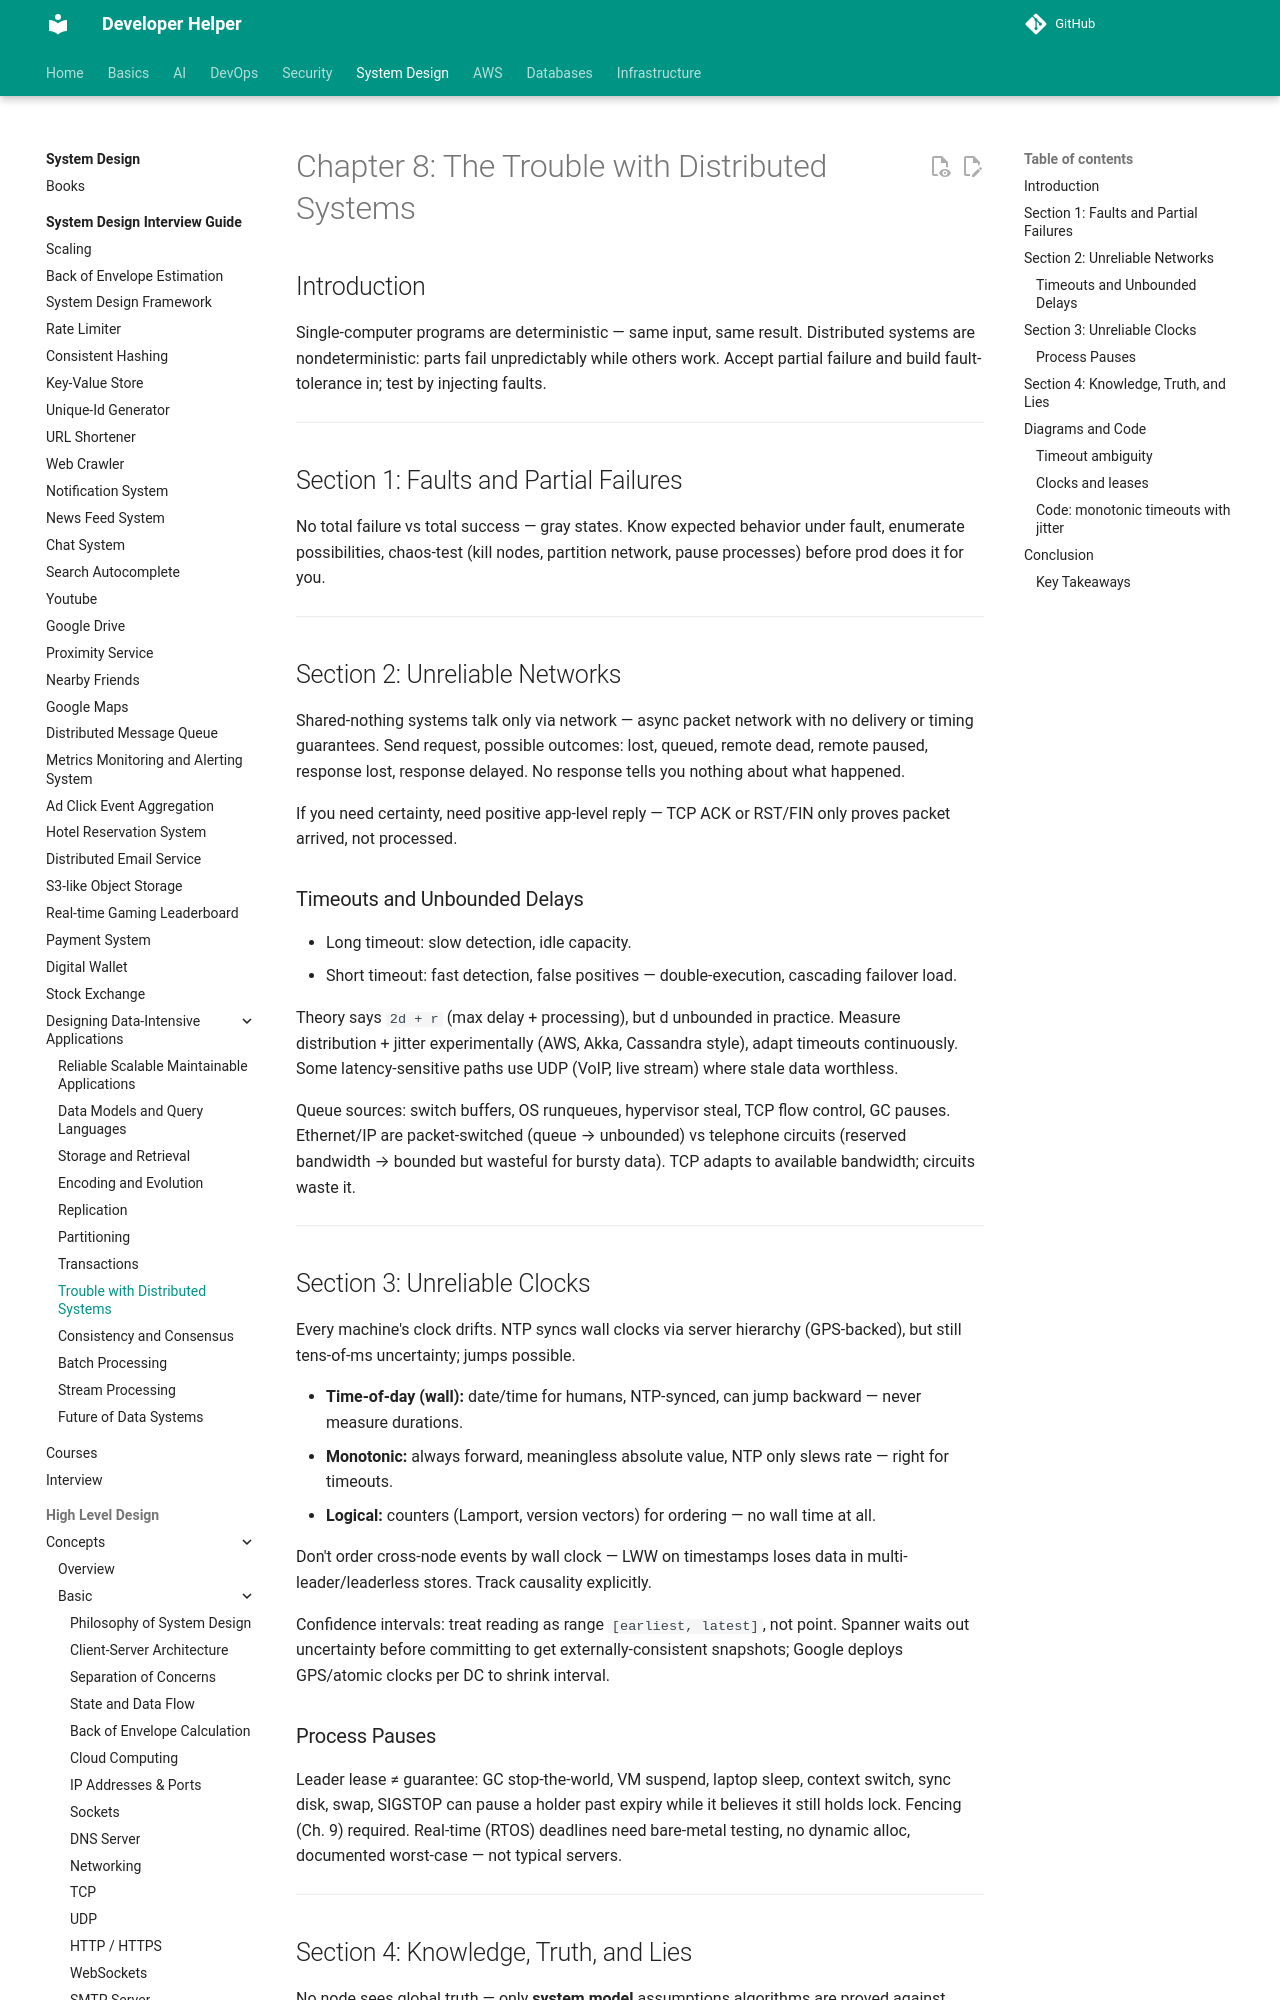

repository: abhishekghoshh/developer-helper · page: system-design/books/data-intensive-applications/08. Trouble with Distributed Systems/index.html · generator: mkdocs

# Chapter 8: The Trouble with Distributed Systems

## Introduction
Single-computer programs are deterministic — same input, same result. Distributed systems are nondeterministic: parts fail unpredictably while others work. Accept partial failure and build fault-tolerance in; test by injecting faults.

---

## Section 1: Faults and Partial Failures

No total failure vs total success — gray states. Know expected behavior under fault, enumerate possibilities, chaos-test (kill nodes, partition network, pause processes) before prod does it for you.

---

## Section 2: Unreliable Networks

Shared-nothing systems talk only via network — async packet network with no delivery or timing guarantees. Send request, possible outcomes: lost, queued, remote dead, remote paused, response lost, response delayed. No response tells you nothing about what happened.

If you need certainty, need positive app-level reply — TCP ACK or RST/FIN only proves packet arrived, not processed.
